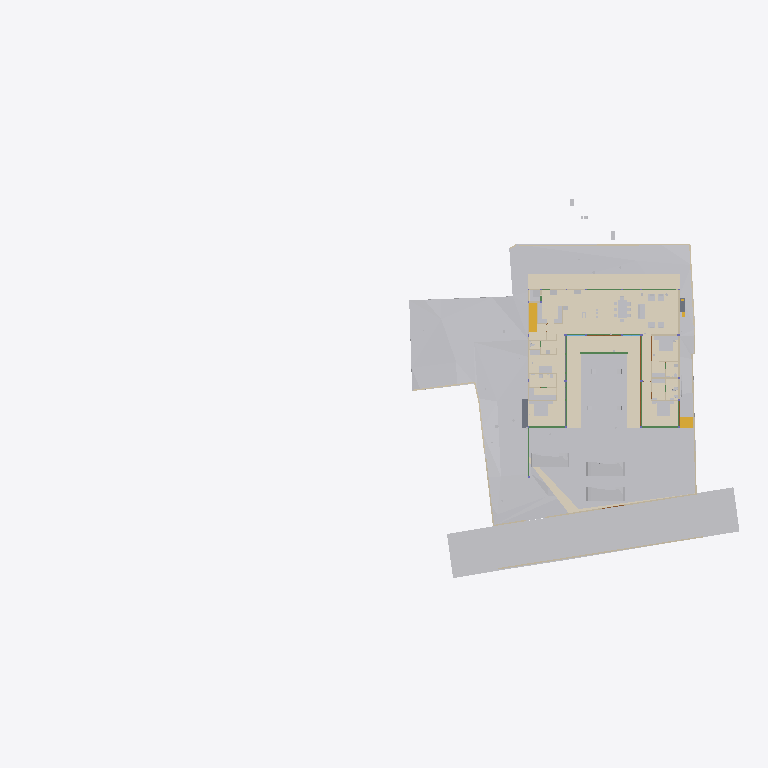
Plan cut of the same IFC building model at storey 'Ground Level' (level 0.00 m, cut at 1.40 m), seen from above with north up, elements coloured by IFC class (only those large enough to see are counted): 34 other elements (light grey), 19 walls (beige), 13 coverings (cream), 11 beams (green), 3 doors (brown), 2 stair flights (yellow), 2 slabs (grey). Cut surfaces are drawn darker.
Extent 96.7 m × 52.8 m × 138.5 m (x, y, z). Storeys (13): FF at 0.00 m; GF Finished Floor Level at 0.00 m; SF at 0.00 m; FFLintel at 0.00 m; Ground Level at 0.00 m; Electrical at 0.00 m; Plumbing at 0.00 m; GF Floor Level at 0.00 m; schedule at 0.00 m; Road Level at 0.00 m; Terrace at 0.00 m; Areacalc at 0.00 m; GFLintel at 0.00 m. Elements (1556): 250 IfcBeam, 178 IfcCovering, 178 IfcWall, 132 IfcSwitchingDevice, 108 IfcSlab, 68 IfcPipeSegment, 61 IfcDoor, 57 IfcColumn, 51 IfcEarthworksCut, 48 IfcSanitaryTerminal, 46 IfcLightFixture, 45 IfcOutlet.

HEADER;
FILE_DESCRIPTION(('ViewDefinition [CoordinationView]'),'2;1');
FILE_NAME('Manilal.ifc','2026-08-05T14:40:05+05:30',(''),(''),'IfcOpenShell 0.8.5','Bonsai 0.8.5','');
FILE_SCHEMA(('IFC4X3'));
ENDSEC;
DATA;
#24581=IFCPROJECT('2TuuvCHJz54PsFPcraEbH$',$,'My Project',$,$,$,$,(#53,#354),#24580);
#35019=IFCSITE('0lpfVeOW52QfroqLYyHNY2',$,'My Site',$,$,#28,$,$,$,(8,51,2,500000),(76,44,20,0),$,$,$);
#35435=IFCBUILDING('0MzaWOaS178x5FMqOflU3C',$,'My Building',$,$,#33,$,$,$,$,$,$);
#30840=IFCBUILDINGSTOREY('09kFoqoxrCvB1_fcEsMZsQ',$,'FF',$,$,#157971,$,$,$,$);
#33791=IFCBUILDINGSTOREY('0zoFHJ9PnFW80M$mIVDQW3',$,'GF Finished Floor Level',$,$,#159791,$,$,$,$);
#35436=IFCBUILDINGSTOREY('0MckaoTknA3edZMUNhTyAK',$,'SF',$,$,#161321,$,$,$,$);
#35437=IFCBUILDINGSTOREY('0DtUgpQ1b6nBmkLmvc_ehu',$,'FFLintel',$,$,#159516,$,$,$,$);
#35438=IFCBUILDINGSTOREY('2nxT8wHGnDX9t8LjuK$yoz',$,'Ground Level',$,$,#160331,$,$,$,$);
#35439=IFCBUILDINGSTOREY('2JRfeNnUP7R92jcKtKmwj5',$,'Electrical',$,$,#5283,$,$,$,$);
#35440=IFCBUILDINGSTOREY('0fi$VcvNr0Zu6wnPuK6jDB',$,'Plumbing',$,$,#12883,$,$,$,$);
#35441=IFCBUILDINGSTOREY('0qJiDzySr4lhgisX7t8beM',$,'GF Floor Level',$,$,#160206,$,$,$,$);
#35442=IFCBUILDINGSTOREY('33UZQ2TSvAg8IY4x5QCp2i',$,'schedule',$,$,#161311,$,$,$,$);
#35448=IFCBUILDINGSTOREY('3LpnsPikv4mRTBpfC3WQtx',$,'Road Level',$,$,#35447,$,$,$,$);
#35454=IFCBUILDINGSTOREY('2oUibsQsXAPxeAaTU5dGGW',$,'Terrace',$,$,#161561,$,$,$,$);
#35455=IFCBUILDINGSTOREY('3JrIAq4xL0avIQ8pEnV5X6',$,'Areacalc',$,$,#28105,$,$,$,$);
#135844=IFCBUILDINGSTOREY('3zcetogIDA6wyARG1Gifp_',$,'GFLintel',$,$,#135860,$,$,$,$);
#33545=IFCGEOGRAPHICELEMENT('3hzKcHmG15MBT$Lf89GHXN',$,'PureSite',$,$,#159986,#33544,$,.TERRAIN.);
#29425=IFCGEOGRAPHICELEMENT('20M0x6_hv1D8u5ftoKpVy3',$,'Road',$,$,#158451,#29424,$,.TERRAIN.);
#19241=IFCEARTHWORKSFILL('1Znkwxu0n0meOY5Z$J5ocC',$,'New',$,$,#161456,#19240,$,.SLOPEFILL.);
#219631=IFCCOVERING('0ZC5kagY5CWeuwXahHyPSO',$,'Covering',$,$,#221910,#219630,$,$);
#220802=IFCCOVERING('0_sfUdWJL30geCimsSdPtS',$,'Covering',$,$,#221895,#220801,$,$);
#31043=IFCEARTHWORKSFILL('3O_GobqT1E4v3eEFWom1zq',$,'Cube',$,$,#161481,#31042,$,.SLOPEFILL.);
#221653=IFCCOVERING('2wdHFKIQH8nR0bdVF7dd9y',$,'Covering',$,$,#221925,#221652,$,$);
#219364=IFCCOVERING('1tCLMQF7jBk85j9NY7TVer',$,'Covering',$,$,#255473,#219363,$,$);
#220858=IFCCOVERING('0J_g6hcTv9cRQ2USWWyPwz',$,'Covering',$,$,#221970,#220857,$,$);
#6599=IFCGEOGRAPHICELEMENT('1mqx3WFMb0_xZzgY5_pKpf',$,'Site',$,$,#6441,#6598,$,.TERRAIN.);
#6804=IFCCOVERING('0wVm3FyC1DcRA3R7QYk_cw',$,'Covering',$,$,#231327,#6803,$,$);
#33349=IFCVEHICLE('2$JJjIzDr6fuhTHFNPOXyx',$,'Vehicle',$,$,#159976,#33348,$,$);
#33377=IFCVEHICLE('375bP1QIr5xwaw0xewwnFn',$,'Vehicle',$,$,#159981,#33376,$,$);
#32708=IFCVEHICLE('1yICD2o296ROLrpKuhe72z',$,'Vehicle',$,$,#160001,#32707,$,$);
#31012=IFCEARTHWORKSFILL('263qwxfur0Rg9ySw9RIZCG',$,'Cube',$,$,#161476,#31011,$,.SLOPEFILL.);
#230365=IFCCOVERING('33YPJfQ_1798XgyKzjpeW8',$,'Covering',$,$,#254150,#230376,$,$);
#68931=IFCWALL('1WNacC15X0Xf0V_b60Qnrw',$,'Wall',$,$,#68916,#68930,$,$);
#19393=IFCSTAIRFLIGHT('0QDG9AXQX0PgjOZTZBSSJQ',$,'StairFlight',$,$,#179804,#19392,$,13,12,0.17916666544400728,0.15000000596046448,.STRAIGHT.);
#230420=IFCCOVERING('1Hlu5AQLTFZeJzaoXqYMcl',$,'Covering',$,$,#255840,#230431,$,$);
#14253=IFCFURNITURE('3B8s7E7fjDlO_NqnYQjYof',$,'Furniture',$,$,#159471,#14252,$,$);
#7021=IFCWALL('3MfSYaOiTA4AjSKpPvRhyi',$,'Wall',$,$,#252394,#7020,$,$);
#14232=IFCFURNITURE('39rrc9a3PCpOjz$eiTdf$W',$,'Furniture',$,$,#159466,#14231,$,$);
#14211=IFCFURNITURE('2J33rbez11iRfVrYceM8DY',$,'Furniture',$,$,#159461,#14210,$,$);
#134931=IFCSLAB('3kleOS9XbBv8E8cAC2MUMZ',$,'Slab',$,$,#188795,#134950,$,$);
#8378=IFCFURNITURE('29pE85kkP97uASnGdXI9bH',$,'Furniture',$,$,#180846,#8377,$,$);
#230390=IFCCOVERING('1N7dNKHw19gAf4PrOOHTCO',$,'Covering',$,$,#230419,#230401,$,$);
#212663=IFCCOVERING('3Ryb_FmWf79AGhLNhJtni2',$,'Covering',$,$,#212664,#212680,$,$);
#32761=IFCSTAIRFLIGHT('1ZDkBQ51D0kPG3so_pcXF$',$,'StairFlight',$,$,#159961,#32760,$,5,4,0.139999997615814,0.300000011920929,.STRAIGHT.);
#7124=IFCWALL('2oTy5UOG136OtM3IP_qiPs',$,'Wall',$,$,#252376,#7123,$,$);
#181204=IFCFURNITURE('0ODBLVl4vF2hRjuWcOw_Ss',$,'Furniture',$,$,#181315,#181218,$,$);
#8882=IFCFURNITURE('3MXk8gWif1ohE$RfY6DOqq',$,'Furniture',$,$,#180891,#8881,$,$);
#7070=IFCWALL('1HPS5ge59FQA3Ucv4$dmpm',$,'Wall',$,$,#160211,#7069,$,$);
#6825=IFCWALL('0dMaumaK11Re$pxoZyVSQ9',$,'Wall',$,$,#160216,#6824,$,$);
#117465=IFCBEAM('1BDG56Fo1EffTGVJWlrOSV',$,'Beam',$,$,#189206,#117489,$,$);
#6947=IFCWALL('2oOsi6buvCeB4sZT1ijFA2',$,'Wall',$,$,#160236,#6946,$,$);
#7198=IFCWALL('27WVA19Qv4efvQm6cWiqsn',$,'Wall',$,$,#160281,#7197,$,$);
#2860=IFCWALL('2ecVpX7frBE9HnXe73i5Ta',$,'Wall',$,$,#158051,#2859,$,$);
#7055=IFCWALL('2Y2Bm57Cb8Exxz7st0aRUc',$,'Wall',$,$,#252254,#7054,$,$);
#2760=IFCWALL('1nWrLatmX5UucIWFwHwqn7',$,'Wall',$,$,#158031,#2759,$,$);
#6967=IFCWALL('2QiW7TnGvAygi5PkoeW31n',$,'Wall',$,$,#160241,#6966,$,$);
#7336=IFCFURNITURE('297XdECV95zgrEUMPgoxvq',$,'Furniture',$,$,#166254,#7335,$,$);
#118488=IFCBEAM('1yDzZODt9DqAxC$9vdp28d',$,'Beam',$,$,#188685,#118508,$,$);
#117924=IFCBEAM('26MWo7Q3r89h34tnyV3VqO',$,'Beam',$,$,#158826,#117948,$,$);
#6852=IFCWALL('10l$0x7lzBbBMMGF1qxI0s',$,'Wall',$,$,#160221,#6851,$,$);
#221007=IFCCOVERING('0eeQQBOn5DlPEndOuaN3WU',$,'Covering',$,$,#253323,#221006,$,$);
#37240=IFCCOVERING('0PQrCkTx57dh$onY4WcnuP',$,'Covering',$,$,#212879,#37239,$,$);
#180184=IFCSLAB('3XsDFGWD1BSA2mQGFV4y5P',$,'Slab',$,$,#186618,#180203,$,$);
#7524=IFCFURNITURE('2WOkgMLY9DaQ5N36UmDPHK',$,'Furniture',$,$,#159481,#7523,$,$);
#181247=IFCFURNITURE('2IFqbQAc91SvFOWL9qQ_Hp',$,'Furniture',$,$,#181289,#181261,$,$);
#37317=IFCCOVERING('3S2yvLawD5mBaXS_3MAFeb',$,'Covering',$,$,#161931,#37316,$,$);
#2740=IFCWALL('2UVtoYL$14dgND2FpfCTNX',$,'Wall',$,$,#180026,#2739,$,$);
#181316=IFCFURNITURE('1MiIGYkC95LB$TlinIkOCY',$,'Furniture',$,$,#181358,#181330,$,$);
#181359=IFCFURNITURE('1CXax7cz16Lw$iXoKcCv9S',$,'Furniture',$,$,#181391,#181373,$,$);
#3120=IFCWALL('27UD4TXAD7ihl0Wy7NK4TU',$,'Wall',$,$,#190513,#3119,$,$);
#181130=IFCFURNITURE('2BZ4PM4xL0mxhrgWeryD0z',$,'Furniture',$,$,#181193,#181144,$,$);
#8233=IFCFURNITURE('07u5w712j3mw4b0aBksq9x',$,'Furniture',$,$,#180836,#8232,$,$);
#8275=IFCFURNITURE('12HNCs16rDfwTzmyXQzSEm',$,'Furniture',$,$,#159396,#8274,$,$);
#134741=IFCTRANSPORTELEMENT('03v1QXRab5hAQCg0k7uMmE',$,'TransportElement',$,$,#159086,#134740,$,$);
#136862=IFCBEAM('3GbMx_RdD5iPEcxuIXRpJq',$,'Beam',$,$,#159111,#136886,$,$);
#7178=IFCWALL('3DOK2PUDn3QwM2HLeZR6QD',$,'Wall',$,$,#160276,#7177,$,$);
#28903=IFCDOOR('0abo0sfkX2yO6I5W4AOpFJ',$,'Door',$,$,#188866,#28902,'8_9',$,$,$,$,$);
#29453=IFCDOOR('2t$p1hgeX2Y9d6XgGeH1wU',$,'Door',$,$,#158456,#29452,'10',$,$,$,$,$);
#17245=IFCBEAM('34KHkEeqDDGvK_5Fk8J57X',$,'Beam',$,$,#188725,#17244,$,$);
#118965=IFCBEAM('2q5rHihOD7Uew4LhP_Wmzu',$,'Beam',$,$,#188730,#118985,$,$);
#119657=IFCBEAM('1I8TXwdtzDKwOcUd9jNQh0',$,'Beam',$,$,#250845,#119677,$,$);
#119705=IFCBEAM('0PzT6ZxyD0ofbT8LQclMZU',$,'Beam',$,$,#162001,#119725,$,$);
#8170=IFCFURNITURE('264iryIv5DPeHKPV4n8Efc',$,'Furniture',$,$,#159376,#8169,$,$);
#8212=IFCFURNITURE('257RdHH05EBOcTJGwoEUlD',$,'Furniture',$,$,#180831,#8211,$,$);
#8254=IFCFURNITURE('0I7Hp4EB58Eh801L1SZ2MY',$,'Furniture',$,$,#180841,#8253,$,$);
#2980=IFCWALL('2oouJeu9XF0PkUjeEvxQOm',$,'Wall',$,$,#250450,#2979,$,$);
#57259=IFCWASTETERMINAL('04rWQVzPD6qPOBwfQan54a',$,'WasteTerminal',$,$,#189282,#57258,$,$);
#57273=IFCWASTETERMINAL('2TVx$vPvH6whbXQBVyaqx3',$,'WasteTerminal',$,$,#57264,#57272,$,$);
#2800=IFCWALL('1CCeDmF7D6CgViS7R2QfSU',$,'Wall',$,$,#159001,#2799,$,$);
#8191=IFCFURNITURE('0w5hTHOp59R8PIefbPbOxu',$,'Furniture',$,$,#180826,#8190,$,$);
#207893=IFCSANITARYTERMINAL('3sMlINjg19XfXurJ13QGTZ',$,'SanitaryTerminal',$,$,#212039,#207892,$,$);
#12967=IFCELECTRICAPPLIANCE('1eEaYeX5DEbxuBNwn_MOC2',$,'ElectricAppliance','655L LG Double Door',$,#250430,#247629,$,$);
#26115=IFCDOOR('2spRv5Ji91n9yqKIOFRqVg',$,'Door',$,$,#158406,#26114,'06',$,$,$,$,$);
#113409=IFCBEAM('1ikXLNgDz6TvuB0i8WCRRt',$,'Beam',$,$,#188640,#113429,$,$);
#113619=IFCBEAM('29wGKuRwHDGQ$_XRPZHv2c',$,'Beam',$,$,#158656,#113639,$,$);
#2880=IFCWALL('2sYuhccprBsBolIfSKHX1A',$,'Wall',$,$,#158056,#2879,$,$);
#57245=IFCWASTETERMINAL('0JT_xL3PPDzO_JIHqa1ORQ',$,'WasteTerminal',$,$,#57236,#57244,$,$);
#57287=IFCWASTETERMINAL('0PdUvslhj6EeXtTV12HTnv',$,'WasteTerminal',$,$,#57278,#57286,$,$);
#113666=IFCBEAM('23IEHcmXv5T8IPdcjVIYBX',$,'Beam',$,$,#188645,#113686,$,$);
#3240=IFCWALL('2FDZc$1Z57bgSDQnhsHhc1',$,'Wall',$,$,#158146,#3239,$,$);
ENDSEC;
